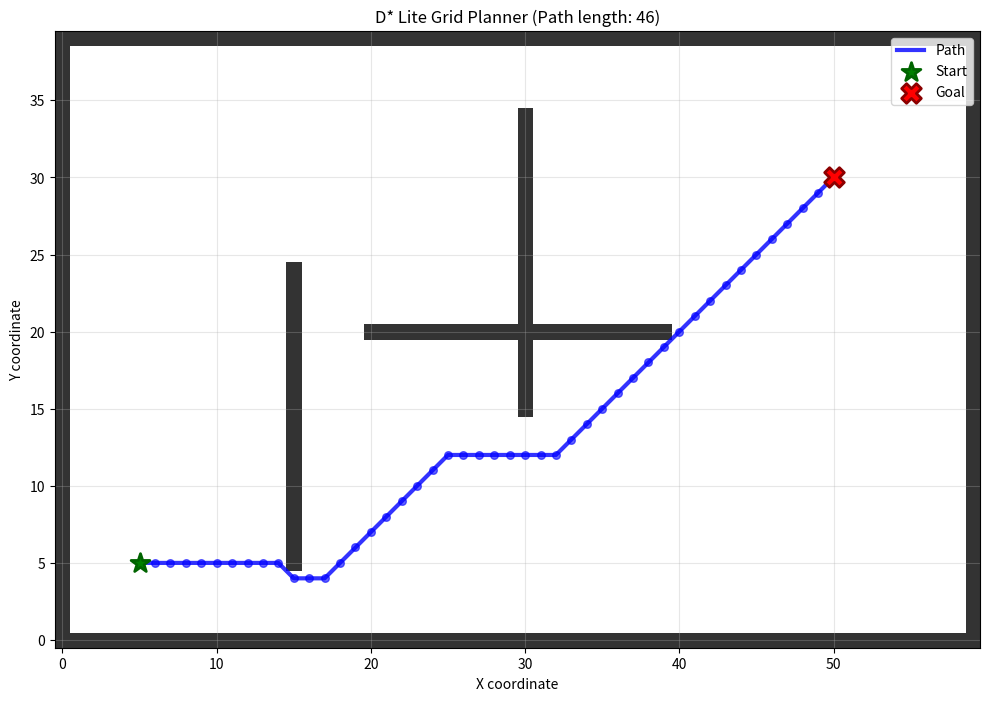
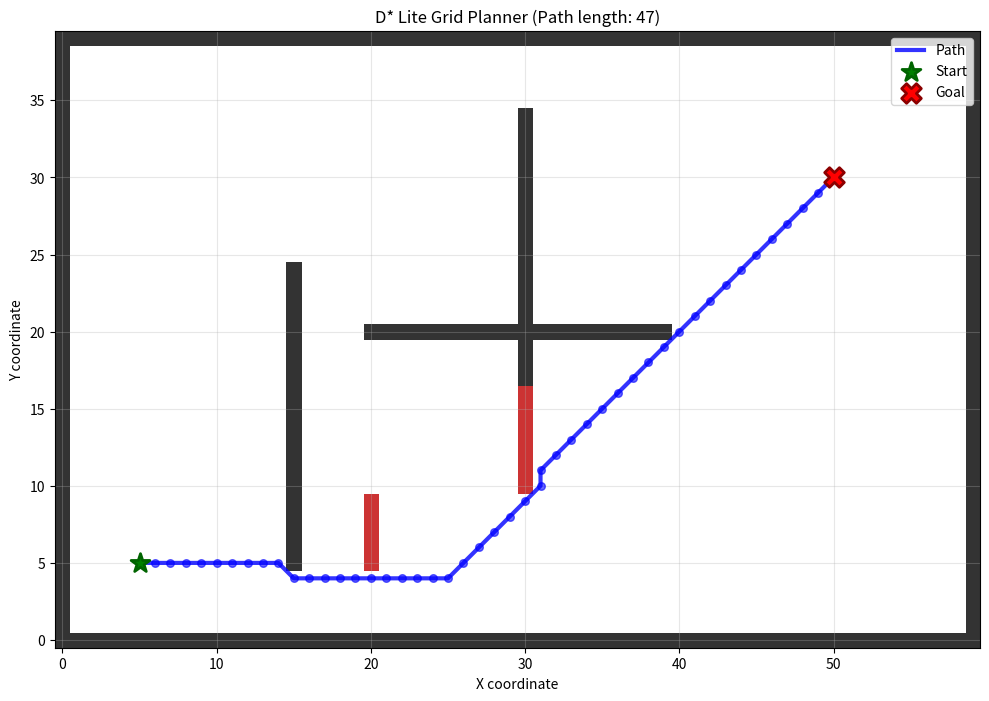
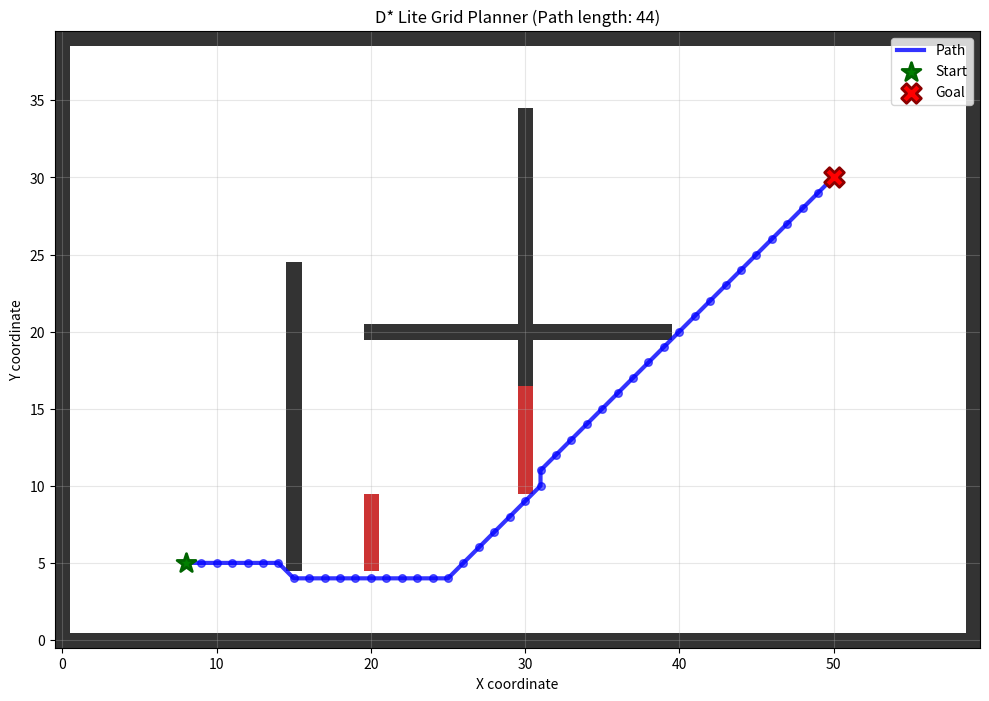
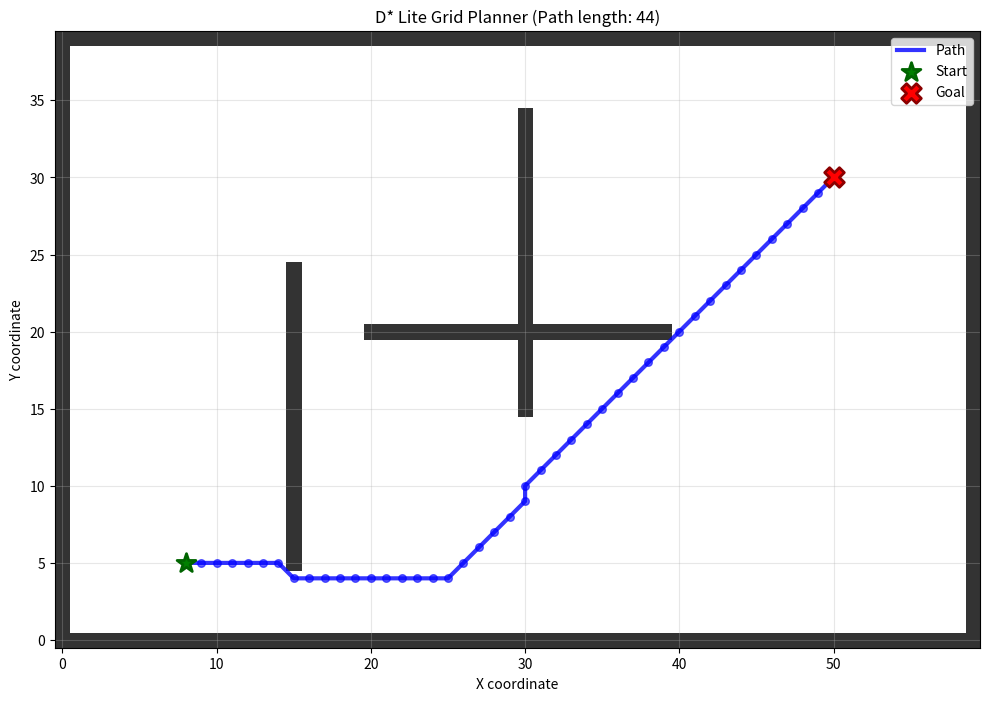

The matplotlib source for these figures, in order:
#!/usr/bin/env python3
import heapq
import copy
import math
from typing import List, Tuple, Set, Optional, Dict, NamedTuple
from dataclasses import dataclass
import numpy as np
import time

@dataclass(frozen=True)
class GridNode:
    x: int
    y: int

    def __add__(self, other):
        return GridNode(self.x + other.x, self.y + other.y)

    def __sub__(self, other):
        return GridNode(self.x - other.x, self.y - other.y)

    def __hash__(self):
        return hash((self.x, self.y))


class Motion(NamedTuple):
    """Immutable motion with efficient hashing and comparison."""
    dx: int
    dy: int
    cost: float
    
    def to_node(self) -> GridNode:
        return GridNode(self.dx, self.dy)
    
    @property
    def is_diagonal(self) -> bool:
        return abs(self.dx) == abs(self.dy) == 1


# Pre-computed motion sets for better performance
_CARDINAL_MOTIONS = [
    Motion(1, 0, 1.0),   Motion(-1, 0, 1.0),
    Motion(0, 1, 1.0),   Motion(0, -1, 1.0)
]

_DIAGONAL_MOTIONS = [
    Motion(1, 1, math.sqrt(2.0)),   Motion(1, -1, math.sqrt(2.0)),
    Motion(-1, 1, math.sqrt(2.0)),  Motion(-1, -1, math.sqrt(2.0))
]

_GRID8_MOTIONS = _CARDINAL_MOTIONS + _DIAGONAL_MOTIONS

# Create lookup table for fast motion retrieval
_MOTION_LOOKUP = {(m.dx, m.dy): m for m in _GRID8_MOTIONS}


def motions_grid8() -> List[Motion]:
    """8-connected grid motions (cardinal + diagonal) - cached for performance."""
    return _GRID8_MOTIONS.copy()


def get_motion_for_diff(dx: int, dy: int) -> Optional[Motion]:
    """Fast lookup for motion given coordinate difference."""
    return _MOTION_LOOKUP.get((dx, dy))


def octile_heuristic(a: GridNode, b: GridNode) -> float:
    """Optimized octile distance heuristic."""
    dx = abs(a.x - b.x)
    dy = abs(a.y - b.y)
    if dx >= dy:
        return dx + (math.sqrt(2.0) - 1.0) * dy
    else:
        return dy + (math.sqrt(2.0) - 1.0) * dx


def edge_cost(cell_cost: float, geo_step: float, alpha: float = 1.0) -> float:
    """
    Convert a normalized cell cost (0..1) into an edge cost.
    geo_step: 1.0 for cardinal, sqrt(2) for diagonal.
    alpha: controls how strongly the cell cost affects the edge.
    """
    return geo_step * (1.0 + alpha * cell_cost)


class AdvancedPriorityQueue:
    """
    Enhanced priority queue with O(log n) updates and lazy deletion.
    Uses binary heap with entry tracking for efficient priority updates.
    """

    def __init__(self):
        self._heap = []  # [priority_tuple, counter, task]
        self._task_to_entry = {}  # task -> heap_entry
        self._counter = 0
        self.REMOVED = object()  # sentinel for removed entries

    def add_or_update_task(self, task: GridNode, priority: Tuple[float, float]):
        """Add new task or update existing task's priority in O(log n)."""
        # Remove old entry if exists
        if task in self._task_to_entry:
            old_entry = self._task_to_entry[task]
            old_entry[2] = self.REMOVED  # mark as removed

        # Add new entry
        count = self._counter
        self._counter += 1
        entry = [priority, count, task]
        self._task_to_entry[task] = entry
        heapq.heappush(self._heap, entry)

    def remove_task(self, task: GridNode) -> bool:
        """Mark task as removed (lazy deletion). Returns True if task existed."""
        entry = self._task_to_entry.pop(task, None)
        if entry is not None:
            entry[2] = self.REMOVED
            return True
        return False

    def pop_task(self) -> Tuple[GridNode, Tuple[float, float]]:
        """Pop lowest priority task. Raises KeyError if empty."""
        while self._heap:
            priority, count, task = heapq.heappop(self._heap)
            if task is not self.REMOVED:
                self._task_to_entry.pop(task, None)
                return task, priority
        raise KeyError('pop from empty priority queue')

    def top_key(self) -> Optional[Tuple[float, float]]:
        """Return priority of top element without popping, or None if empty."""
        self._cleanup_top()
        return self._heap[0][0] if self._heap else None

    def _cleanup_top(self):
        """Remove removed entries from top of heap."""
        while self._heap and self._heap[0][2] is self.REMOVED:
            heapq.heappop(self._heap)

    def empty(self) -> bool:
        """Return True if queue is empty."""
        return len(self._task_to_entry) == 0

    def size(self) -> int:
        """Return number of active tasks."""
        return len(self._task_to_entry)

    def contains(self, task: GridNode) -> bool:
        """Return True if task is in queue."""
        return task in self._task_to_entry


class DStarLite:
    """Enhanced D* Lite incremental planner with improved heap and motion handling."""

    def __init__(self, width: int, height: int, obstacles: Set[Tuple[int, int]] = None,
                 alpha: float = 1.0):
        self.width = width
        self.height = height
        self.obstacles = set(obstacles or set())  # static obstacles
        self.dynamic_obstacles: Set[Tuple[int, int]] = set()

        # Sparse maps for costs
        self.cell_costs: Dict[GridNode, float] = {}
        self.alpha = alpha

        # D* Lite state
        self.start = GridNode(0, 0)
        self.goal = GridNode(0, 0)
        self.last_start = GridNode(0, 0)
        self.km = 0.0

        self.g_values: Dict[GridNode, float] = {}
        self.rhs_values: Dict[GridNode, float] = {}
        self.U = AdvancedPriorityQueue()

        self.initialized = False

    # ----------------------------- basic accessors -----------------------------
    def get_g(self, node: GridNode) -> float:
        return self.g_values.get(node, math.inf)

    def set_g(self, node: GridNode, value: float):
        if value == math.inf:
            self.g_values.pop(node, None)
        else:
            self.g_values[node] = value

    def get_rhs(self, node: GridNode) -> float:
        return self.rhs_values.get(node, math.inf)

    def set_rhs(self, node: GridNode, value: float):
        if value == math.inf:
            self.rhs_values.pop(node, None)
        else:
            self.rhs_values[node] = value

    def is_valid(self, node: GridNode) -> bool:
        return 0 <= node.x < self.width and 0 <= node.y < self.height

    def is_obstacle(self, node: GridNode) -> bool:
        coord = (node.x, node.y)
        return coord in self.obstacles or coord in self.dynamic_obstacles

    def get_neighbors(self, node: GridNode) -> List[GridNode]:
        neighbors = []
        for motion in _GRID8_MOTIONS:
            nb = node + motion.to_node()
            if self.is_valid(nb):
                neighbors.append(nb)
        return neighbors

    def get_predecessors(self, node: GridNode) -> List[GridNode]:
        # On a grid predecessors == neighbors (undirected grid)
        return self.get_neighbors(node)

    def get_successors(self, node: GridNode) -> List[GridNode]:
        return self.get_neighbors(node)

    def cost(self, from_node: GridNode, to_node: GridNode) -> float:
        """Return cost of moving from 'from_node' to 'to_node'."""
        if self.is_obstacle(to_node):
            return math.inf

        diff = to_node - from_node
        motion = get_motion_for_diff(diff.x, diff.y)
        if motion is None:
            return math.inf
        
        # incorporate optional occupancy cost
        cell_cost = self.cell_costs.get(to_node, 0.0)
        return edge_cost(cell_cost, motion.cost, alpha=self.alpha)

    # ----------------------------- heuristics & keys -----------------------------
    def heuristic_between(self, a: GridNode, b: GridNode) -> float:
        return octile_heuristic(a, b)

    def heuristic(self, node: GridNode) -> float:
        # D* Lite uses h(node, start)
        return self.heuristic_between(node, self.start)

    def calculate_key(self, node: GridNode) -> Tuple[float, float]:
        g_val = self.get_g(node)
        rhs_val = self.get_rhs(node)
        min_val = min(g_val, rhs_val)

        k1 = min_val + self.heuristic(node) + self.km
        k2 = min_val
        return (k1, k2)

    @staticmethod
    def compare_keys(key1: Tuple[float, float], key2: Tuple[float, float]) -> bool:
        """Return True if key1 < key2 lexicographically."""
        return key1[0] < key2[0] or (key1[0] == key2[0] and key1[1] < key2[1])

    # ----------------------------- core D* Lite ops -----------------------------
    def update_vertex(self, node: GridNode):
        """Recompute rhs[node] and ensure PQ membership matches g!=rhs (like ref impl)."""
        if node != self.goal:
            # compute rhs = min_{succ} (cost(node, succ) + g(succ))
            best = math.inf
            for succ in self.get_successors(node):
                c = self.cost(node, succ)
                if c < math.inf:
                    val = c + self.get_g(succ)
                    if val < best:
                        best = val
            self.set_rhs(node, best)

        # remove stale entry from PQ (safe even if not present)
        self.U.remove_task(node)

        # if inconsistent -> ensure node is in PQ with current key
        if self.get_g(node) != self.get_rhs(node):
            self.U.add_or_update_task(node, self.calculate_key(node))
    def compute_shortest_path(self):
        iterations = 0
        # Loop until U empty or start is consistent and top key >= key(start)
        while (not self.U.empty()):
            top = self.U.top_key()
            if top is None:
                break
            start_key = self.calculate_key(self.start)
            if (not self.compare_keys(top, start_key)) and (self.get_rhs(self.start) == self.get_g(self.start)):
                break

            iterations += 1
            try:
                u, k_old = self.U.pop_task()
            except KeyError:
                break

            k_new = self.calculate_key(u)

            if self.compare_keys(k_old, k_new):
                # key changed -> reinsert with new key
                self.U.add_or_update_task(u, k_new)
            elif self.get_g(u) > self.get_rhs(u):
                # make node consistent
                self.set_g(u, self.get_rhs(u))
                for pred in self.get_predecessors(u):
                    self.update_vertex(pred)
            else:
                # g <= rhs -> set to inf and update predecessors + node
                self.set_g(u, math.inf)
                for pred in self.get_predecessors(u):
                    self.update_vertex(pred)
                self.update_vertex(u)
        if iterations > 0:
            print(f"compute_shortest_path completed in {iterations} iterations; U size: {self.U.size()}")

    # ----------------------------- initialization / external API -----------------------------
    def initialize(self, start: GridNode, goal: GridNode):
        """Initialize the planner for first-time use."""
        self.start = start
        self.goal = goal
        self.last_start = start
        
        self.initialized = True
        self.U = AdvancedPriorityQueue()
        self.km = 0.0
        self.g_values.clear()
        self.rhs_values.clear()
        
        # Initialize goal
        self.set_rhs(self.goal, 0.0)
        self.U.add_or_update_task(self.goal, self.calculate_key(self.goal))

    def set_start(self, new_start: GridNode):
        """Move the robot start position (incremental replanning support)."""
        if not self.initialized:
            self.start = new_start
            return

        # Update km ONLY when start actually moves
        if new_start != self.start:
            self.km += self.heuristic_between(self.last_start, new_start)
            self.last_start = new_start
            self.start = new_start
            print(f"Start moved, km updated to {self.km:.3f}")

    def set_goal(self, new_goal: GridNode):
        """Change goal and reinitialize."""
        if new_goal != self.goal:
            # Clear previous goal
            old_goal = self.goal
            self.set_rhs(old_goal, math.inf)
            
            # Set new goal
            self.goal = new_goal
            self.set_rhs(self.goal, 0.0)
            self.U.add_or_update_task(self.goal, self.calculate_key(self.goal))

    def force_recompute_region(self, center: GridNode, radius: int = 5):
        """Force recomputation of a region around a center point."""
        print(f"Force recomputing region around {center} with radius {radius}")
        
        nodes_updated = 0
        for dx in range(-radius, radius + 1):
            for dy in range(-radius, radius + 1):
                node = GridNode(center.x + dx, center.y + dy)
                if self.is_valid(node) and not self.is_obstacle(node):
                    # Reset g-values to force re-exploration
                    old_g = self.get_g(node)
                    if old_g < math.inf:
                        self.set_g(node, math.inf)
                        self.update_vertex(node)
                        nodes_updated += 1
        
        print(f"Reset {nodes_updated} nodes in region")
        self.compute_shortest_path()

    def plan_path(self, start: GridNode, goal: GridNode) -> List[GridNode]:
        """Plan initial path or replan with new start/goal."""
        if not self.initialized:
            self.initialize(start, goal)
        else:
            # Update start/goal if changed
            if start != self.start:
                self.set_start(start)
            if goal != self.goal:
                self.set_goal(goal)

        self.compute_shortest_path()

        if self.get_g(self.start) == math.inf:
            print("No path exists from start to goal")
            return []
        
        path = self.extract_path()
        
        # If path extraction failed, try forcing broader search
        if not path and self.get_g(self.start) < math.inf:
            print("Path extraction failed despite finite g-value - forcing broader search")
            self.force_recompute_region(self.start, radius=min(10, max(self.width, self.height) // 5))
            path = self.extract_path()
            
        return path

    def extract_path(self) -> List[GridNode]:
        """Extract path by following the gradient from start to goal."""
        if self.get_g(self.start) == math.inf:
            print("Cannot extract path: start is unreachable")
            return []

        path: List[GridNode] = []
        current = self.start
        visited = set()
        max_iterations = self.width * self.height

        iteration_count = 0
        while current != self.goal and iteration_count < max_iterations:
            path.append(current)
            visited.add(current)
            iteration_count += 1

            # Find best successor based on actual cost + g-value
            best_succ = None
            best_total_cost = math.inf
            
            for succ in self.get_successors(current):
                if self.is_obstacle(succ) or succ in visited:
                    continue
                    
                edge_c = self.cost(current, succ)
                if edge_c == math.inf:
                    continue
                
                g_succ = self.get_g(succ)
                
                # Skip successors with infinite g-values unless no alternatives
                if g_succ == math.inf:
                    continue
                    
                total_cost = edge_c + g_succ
                
                if total_cost < best_total_cost:
                    best_total_cost = total_cost
                    best_succ = succ
            
            # If no finite successors, trigger additional search
            if best_succ is None:
                print(f"Path extraction failed at {current} - need more search goal {self.goal} ")
                print(f"is self.goal in  self.dynamic_obstacles :{self.goal in self.dynamic_obstacles}")
                print(f"Current g-value: {self.get_g(current)}, rhs: {self.get_rhs(current)}")
                
                # Check for unexplored successors
                has_unexplored = False
                for succ in self.get_successors(current):
                    if not self.is_obstacle(succ) and succ not in visited:
                        g_succ = self.get_g(succ)
                        edge_c = self.cost(current, succ)
                        if g_succ == math.inf and edge_c < math.inf:
                            has_unexplored = True
                            break
                
                if has_unexplored:
                    print("Triggering additional search to explore unexplored regions")
                    # Force broader search around current position
                    self.force_recompute_region(current, radius=8)
                    continue
                else:
                    print("No valid successors - path blocked")
                    return []
            
            current = best_succ

        if current == self.goal:
            path.append(self.goal)
            print(f"Successfully extracted path with {len(path)} nodes")
        else:
            print(f"Path extraction stopped after {iteration_count} iterations at {current}")
        
        return path

    def is_path_blocked(self, path: List[GridNode]) -> bool:
        """Check if any node in the path is now an obstacle."""
        return any(self.is_obstacle(node) for node in path)

    def update_dynamic_obstacles(self, added: Set[Tuple[int, int]], removed: Set[Tuple[int, int]]):
        """Update dynamic obstacles and trigger replanning with proper change propagation."""
        changed_nodes = set()
        actually_changed = False

        # Process added obstacles
        for o in added:
            if o not in self.dynamic_obstacles:
                self.dynamic_obstacles.add(o)
                n = GridNode(*o)
                if self.is_valid(n):
                    changed_nodes.add(n)
                    actually_changed = True
                    # print(f"Added dynamic obstacle at {n}")

        # Process removed obstacles  
        for o in removed:
            if o in self.dynamic_obstacles:
                self.dynamic_obstacles.remove(o)
                n = GridNode(*o)
                if self.is_valid(n):
                    changed_nodes.add(n)
                    actually_changed = True
                    # print(f"Removed dynamic obstacle at {n}")

        if not actually_changed:
            print("No actual changes to dynamic obstacles")
            return False

        # print(f"Updating {len(changed_nodes)} changed nodes and their neighbors")
        
        # For each changed node, update all nodes that might be affected
        nodes_to_update = set()
        
        # for node in changed_nodes:
        #     # Add the node itself
        #     nodes_to_update.add(node)
            
        #     # Add all neighbors - they might need to recompute paths through this node
        #     for nb in self.get_neighbors(node):
        #         if self.is_valid(nb):
        #             nodes_to_update.add(nb)
            
        #     # For added obstacles: invalidate the node completely
        #     if (node.x, node.y) in added:
        #         if self.get_g(node) < math.inf:
        #             # print(f"Invalidating obstacle node {node} (was g={self.get_g(node):.2f})")
        #             self.set_g(node, math.inf)
        #             self.set_rhs(node, math.inf)
        
        # # Update all affected nodes
        # print(f"Total nodes to update: {len(nodes_to_update)}")
        # for node in nodes_to_update:
        #     self.update_vertex(node)
        for node in changed_nodes:
            if (node.x, node.y) in added:
                self.set_g(node, math.inf)
                self.set_rhs(node, math.inf)

        # Update exactly the changed nodes (update_vertex will handle predecessors via compute_shortest_path)
        for node in changed_nodes:
            self.update_vertex(node)
        # Recompute shortest path
        print("Recomputing shortest path after dynamic obstacle update...")
        self.compute_shortest_path()
        return True


def visualize_grid(planner: DStarLite, path: List[GridNode] = None, figsize: Tuple[int, int] = (10, 10)):
    """Enhanced matplotlib visualization with better styling."""
    try:
        import matplotlib.pyplot as plt
        import matplotlib.patches as patches
    except ImportError:
        print("matplotlib not available - cannot visualize")
        return

    fig, ax = plt.subplots(figsize=figsize)
    
    # Create grid background
    grid = np.zeros((planner.height, planner.width, 3), dtype=np.float32)
    grid.fill(1.0)  # white background

    # Static obstacles (dark gray)
    for (x, y) in planner.obstacles:
        if 0 <= x < planner.width and 0 <= y < planner.height:
            grid[y, x] = [0.2, 0.2, 0.2]

    # Dynamic obstacles (red)
    for (x, y) in planner.dynamic_obstacles:
        if 0 <= x < planner.width and 0 <= y < planner.height:
            grid[y, x] = [0.8, 0.2, 0.2]

    ax.imshow(grid, origin='lower', extent=[-0.5, planner.width-0.5, -0.5, planner.height-0.5])

    # Draw path
    if path and len(path) > 1:
        xs = [n.x for n in path]
        ys = [n.y for n in path]
        ax.plot(xs, ys, 'b-', linewidth=3, alpha=0.8, label='Path')
        ax.scatter(xs[1:-1], ys[1:-1], c='blue', s=30, alpha=0.6, zorder=4)

    # Start and goal
    ax.scatter([planner.start.x], [planner.start.y], c='green', s=200, marker='*', 
              label='Start', zorder=5, edgecolors='darkgreen', linewidth=2)
    ax.scatter([planner.goal.x], [planner.goal.y], c='red', s=200, marker='X', 
              label='Goal', zorder=5, edgecolors='darkred', linewidth=2)
    
    ax.set_xlim(-0.5, planner.width - 0.5)
    ax.set_ylim(-0.5, planner.height - 0.5)
    ax.set_xlabel('X coordinate')
    ax.set_ylabel('Y coordinate')
    ax.legend(loc='upper right')
    ax.set_title(f'D* Lite Grid Planner (Path length: {len(path) if path else 0})')
    ax.grid(True, alpha=0.3)
    ax.set_aspect('equal')
    plt.tight_layout()
    plt.show()


def demo_comprehensive():
    """Comprehensive demo showcasing various D* Lite capabilities."""
    print("Running comprehensive D* Lite demo...")
    
    # Create a more interesting environment
    width, height = 60, 40
    
    # Create maze-like obstacles
    obstacles = set()
    
    # Outer walls
    for x in range(width):
        obstacles.add((x, 0))
        obstacles.add((x, height-1))
    for y in range(height):
        obstacles.add((0, y))
        obstacles.add((width-1, y))
    
    # Internal walls creating passages
    for y in range(5, 25):
        obstacles.add((15, y))
    for y in range(15, 35):
        obstacles.add((30, y))
    for x in range(20, 40):
        obstacles.add((x, 20))
    
    planner = DStarLite(width, height, obstacles)
    
    start = GridNode(5, 5)
    goal = GridNode(50, 30)

    # Test 1: Initial planning
    print("\n=== Test 1: Initial Planning ===")
    path = planner.plan_path(start, goal)
    if path:
        print(f"Initial path found with {len(path)} nodes")
        print(f"Path cost estimate: {len(path):.1f}")
        visualize_grid(planner, path)
    else:
        print("No initial path found - check obstacle configuration")
        return

    # Test 2: Dynamic obstacle that blocks path
    print("\n=== Test 2: Dynamic Obstacle Blocking Path ===")
    if len(path) > 10:
        # Block a section of the path
        mid_section = path[len(path)//3:len(path)//3+5]
        block_obstacles = {(n.x, n.y) for n in mid_section[:8]}
        block_obstacles = {(20,5+i) for i in range(5)}  # Block a vertical section
        block_obstacles.update({(30,10+i) for i in range(7)})
        print(f"Adding obstacles at: {block_obstacles}")
        
        planner.update_dynamic_obstacles(block_obstacles, set())
        
        new_path = planner.extract_path()
        if new_path:
            print(f"Replanned path found with {len(new_path)} nodes")
            visualize_grid(planner, new_path)
        else:
            print("No path after blocking - trying force recompute")
            planner.force_recompute_region(planner.start, radius=15)
            new_path = planner.extract_path()
            if new_path:
                print(f"Path found after force recompute: {len(new_path)} nodes")
                visualize_grid(planner, new_path)

    # Test 3: Moving start position
    print("\n=== Test 3: Moving Start Position ===")
    if path and len(path) > 5:
        new_start = path[3]  # Move partway along the path
        print(f"Moving start from {planner.start} to {new_start}")
        
        updated_path = planner.plan_path(new_start, goal)
        if updated_path:
            print(f"Updated path from new start: {len(updated_path)} nodes")
            visualize_grid(planner, updated_path)

    # Test 4: Removing obstacles to create shortcuts
    print("\n=== Test 4: Removing Obstacles (Creating Shortcuts) ===")
    # Remove some wall sections to create shortcuts
    shortcut_removals = {(15, 12), (15, 13), (15, 14)}
    print(f"Removing obstacles at: {shortcut_removals}")
    
    planner.update_dynamic_obstacles(set(), shortcut_removals | block_obstacles)
    
    final_path = planner.extract_path()
    if final_path:
        print(f"Final optimized path: {len(final_path)} nodes")
        visualize_grid(planner, final_path)
    
    print("\n=== Demo Complete ===")
    print(f"Final statistics:")
    print(f"- Grid size: {width} x {height}")
    print(f"- Static obstacles: {len(obstacles)}")
    print(f"- Dynamic obstacles: {len(planner.dynamic_obstacles)}")
    print(f"- G-values computed: {len(planner.g_values)}")
    print(f"- RHS values computed: {len(planner.rhs_values)}")


if __name__ == '__main__':
    demo_comprehensive()